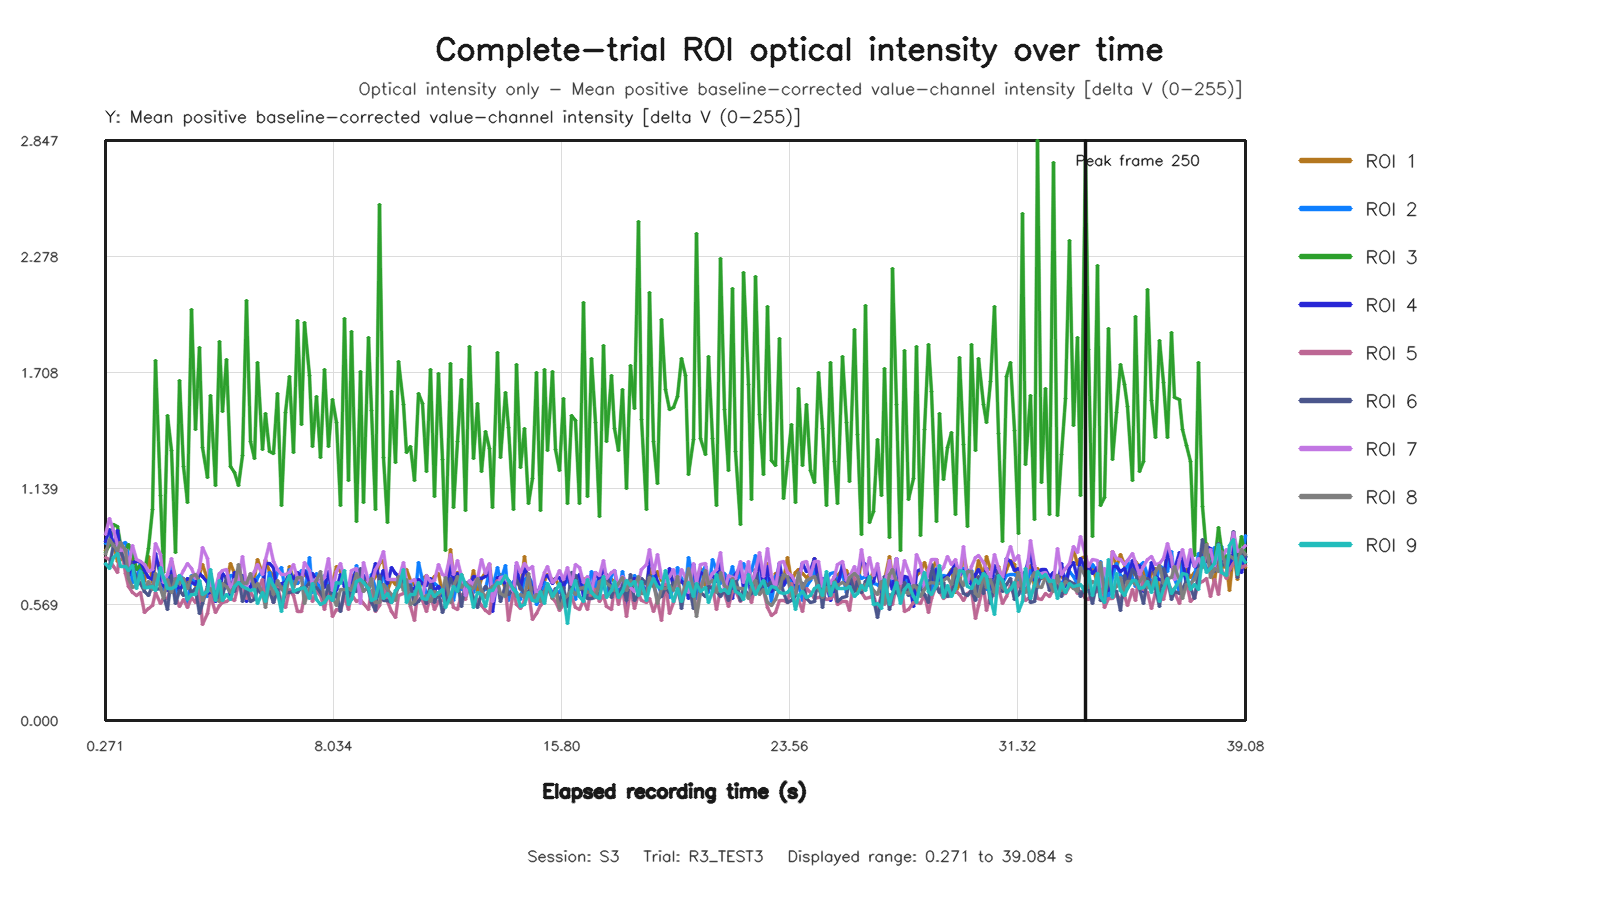

The data file committed next to this chart (first rows):
capture_frame_id, elapsed_time_s, roi1_value, roi2_value, roi3_value, roi4_value, roi5_value, roi6_value, roi7_value, roi8_value, roi9_value
0, 0.2715, 0.8339, 0.8698, 0.8251, 0.8773, 0.7993, 0.7664, 0.9139, 0.8131, 0.7713
1, 0.3913, 0.8601, 0.8632, 0.8656, 0.936, 0.7908, 0.7569, 0.9929, 0.8899, 0.7462
2, 0.5322, 0.8711, 0.8619, 0.9637, 0.8607, 0.7562, 0.8646, 0.9315, 0.8572, 0.7992
3, 0.6658, 0.7786, 0.8278, 0.9522, 0.9312, 0.7278, 0.8759, 0.8621, 0.8361, 0.8218
4, 0.7891, 0.7925, 0.8639, 0.8663, 0.8239, 0.8747, 0.8367, 0.8328, 0.8755, 0.7575
5, 0.9408, 0.7901, 0.8716, 0.8281, 0.7828, 0.7205, 0.7726, 0.8372, 0.8351, 0.7567
6, 1.06, 0.7328, 0.8079, 0.8624, 0.7108, 0.659, 0.8003, 0.7597, 0.6956, 0.7371
7, 1.19, 0.7935, 0.6786, 0.8217, 0.7776, 0.6262, 0.7619, 0.8573, 0.6527, 0.7613
8, 1.332, 0.7534, 0.6926, 0.7419, 0.7784, 0.6124, 0.6978, 0.789, 0.6625, 0.6504
9, 1.469, 0.7505, 0.7787, 0.7595, 0.779, 0.6287, 0.6723, 0.7826, 0.717, 0.7317
10, 1.588, 0.6824, 0.6465, 0.7261, 0.7351, 0.5306, 0.6327, 0.7682, 0.6461, 0.6536
11, 1.75, 0.8068, 0.657, 0.8452, 0.7017, 0.5503, 0.6136, 0.7292, 0.6815, 0.6542
12, 1.865, 0.6758, 0.6438, 1.035, 0.6899, 0.5655, 0.6633, 0.7401, 0.6444, 0.6574
13, 1.989, 0.785, 0.7176, 1.766, 0.8178, 0.6305, 0.6456, 0.8673, 0.72, 0.6404
14, 2.138, 0.7661, 0.6976, 1.105, 0.7096, 0.5729, 0.6472, 0.8144, 0.6534, 0.7494
15, 2.261, 0.6647, 0.645, 0.7268, 0.6606, 0.5965, 0.612, 0.6794, 0.5993, 0.6998
16, 2.389, 0.6891, 0.6528, 1.496, 0.6368, 0.5976, 0.5451, 0.7173, 0.6902, 0.6504
17, 2.533, 0.7799, 0.7488, 1.327, 0.7293, 0.6637, 0.7112, 0.7977, 0.6271, 0.6459
18, 2.663, 0.7029, 0.6095, 0.8258, 0.6857, 0.6077, 0.5748, 0.6924, 0.6992, 0.6572
19, 2.789, 0.6402, 0.714, 1.667, 0.6364, 0.5587, 0.6377, 0.6983, 0.6719, 0.713
20, 2.94, 0.6668, 0.6967, 1.245, 0.6743, 0.5931, 0.612, 0.7381, 0.697, 0.6749
21, 3.066, 0.6891, 0.5754, 1.072, 0.6985, 0.5536, 0.6742, 0.7732, 0.6472, 0.594
22, 3.188, 0.6972, 0.71, 2.017, 0.6785, 0.6033, 0.6269, 0.7465, 0.7067, 0.6202
23, 3.333, 0.6646, 0.6737, 1.428, 0.6686, 0.5813, 0.6488, 0.6956, 0.7163, 0.6202
24, 3.461, 0.715, 0.6734, 1.83, 0.72, 0.6479, 0.5276, 0.7426, 0.6841, 0.6872
25, 3.589, 0.765, 0.6194, 1.339, 0.7076, 0.47, 0.5758, 0.8479, 0.5888, 0.6176
26, 3.732, 0.6939, 0.6102, 1.192, 0.6785, 0.5252, 0.658, 0.7947, 0.6472, 0.6349
27, 3.86, 0.6183, 0.7064, 1.597, 0.6078, 0.6125, 0.7226, 0.6374, 0.6493, 0.7405
28, 4.005, 0.6355, 0.61, 1.153, 0.5838, 0.5326, 0.5948, 0.646, 0.5918, 0.5906
29, 4.137, 0.7175, 0.6264, 1.86, 0.6117, 0.5622, 0.6446, 0.7216, 0.5838, 0.6883
30, 4.261, 0.65, 0.6411, 1.518, 0.7193, 0.5783, 0.6067, 0.7387, 0.6743, 0.5891
31, 4.407, 0.6872, 0.6538, 1.774, 0.6951, 0.5818, 0.701, 0.739, 0.6566, 0.6191
32, 4.532, 0.7708, 0.7097, 1.249, 0.6091, 0.599, 0.6702, 0.6417, 0.6303, 0.5936
33, 4.661, 0.7218, 0.7141, 1.219, 0.726, 0.5896, 0.6344, 0.6919, 0.66, 0.6572
34, 4.804, 0.709, 0.7402, 1.156, 0.666, 0.6701, 0.7166, 0.6853, 0.7658, 0.6753
35, 4.934, 0.7102, 0.6786, 1.3, 0.7094, 0.6783, 0.5822, 0.8059, 0.6771, 0.6579
36, 5.061, 0.6827, 0.6789, 2.06, 0.5826, 0.6002, 0.6475, 0.6645, 0.6733, 0.6489
37, 5.205, 0.7103, 0.6867, 1.369, 0.6566, 0.6291, 0.5864, 0.6904, 0.7224, 0.6406
38, 5.332, 0.7006, 0.6431, 1.284, 0.692, 0.5965, 0.5935, 0.7319, 0.6493, 0.6428
39, 5.461, 0.7888, 0.7004, 1.756, 0.6574, 0.6364, 0.647, 0.768, 0.6721, 0.5753
40, 5.604, 0.7217, 0.7355, 1.329, 0.6231, 0.6931, 0.6138, 0.7175, 0.6277, 0.6261
41, 5.733, 0.786, 0.5986, 1.506, 0.771, 0.5744, 0.6128, 0.7917, 0.5545, 0.5821
42, 5.861, 0.7305, 0.7274, 1.322, 0.7704, 0.6734, 0.6322, 0.8666, 0.6933, 0.6966
43, 6.005, 0.7117, 0.6579, 1.312, 0.7513, 0.5772, 0.5793, 0.7828, 0.6186, 0.6604
44, 6.133, 0.6618, 0.7277, 1.604, 0.6211, 0.6513, 0.6433, 0.7424, 0.6869, 0.6272
45, 6.261, 0.6624, 0.7495, 1.054, 0.6729, 0.5833, 0.5545, 0.7189, 0.6465, 0.5359
46, 6.405, 0.6613, 0.6332, 1.512, 0.6768, 0.5524, 0.6269, 0.7166, 0.6184, 0.674
47, 6.532, 0.7536, 0.7408, 1.691, 0.7236, 0.641, 0.627, 0.7287, 0.7093, 0.7094
48, 6.661, 0.6906, 0.679, 1.315, 0.6962, 0.6144, 0.632, 0.7677, 0.6517, 0.6357
49, 6.814, 0.672, 0.6716, 1.962, 0.7268, 0.5348, 0.6301, 0.6988, 0.7015, 0.6413
50, 6.933, 0.7105, 0.7341, 1.455, 0.7083, 0.5345, 0.651, 0.6894, 0.7036, 0.6483
51, 7.061, 0.718, 0.609, 1.955, 0.7385, 0.6144, 0.6449, 0.775, 0.5735, 0.6547
52, 7.204, 0.6862, 0.798, 1.692, 0.6826, 0.6412, 0.6797, 0.7372, 0.6493, 0.5976
53, 7.333, 0.6595, 0.6291, 1.344, 0.7228, 0.5839, 0.6362, 0.665, 0.6613, 0.6717
54, 7.461, 0.669, 0.7209, 1.591, 0.688, 0.634, 0.6544, 0.6979, 0.6897, 0.5923
55, 7.605, 0.6831, 0.6208, 1.292, 0.6879, 0.615, 0.6299, 0.6787, 0.7316, 0.5706
56, 7.741, 0.7033, 0.7107, 1.724, 0.6517, 0.5444, 0.592, 0.7027, 0.582, 0.5802
57, 7.861, 0.7002, 0.6494, 1.343, 0.7305, 0.6473, 0.6605, 0.797, 0.6104, 0.6087
58, 8.004, 0.675, 0.6378, 1.578, 0.6014, 0.5122, 0.5903, 0.6385, 0.6104, 0.5914
59, 8.132, 0.7584, 0.6418, 1.463, 0.6438, 0.5463, 0.6215, 0.7314, 0.5665, 0.6764
... 232 more rows
